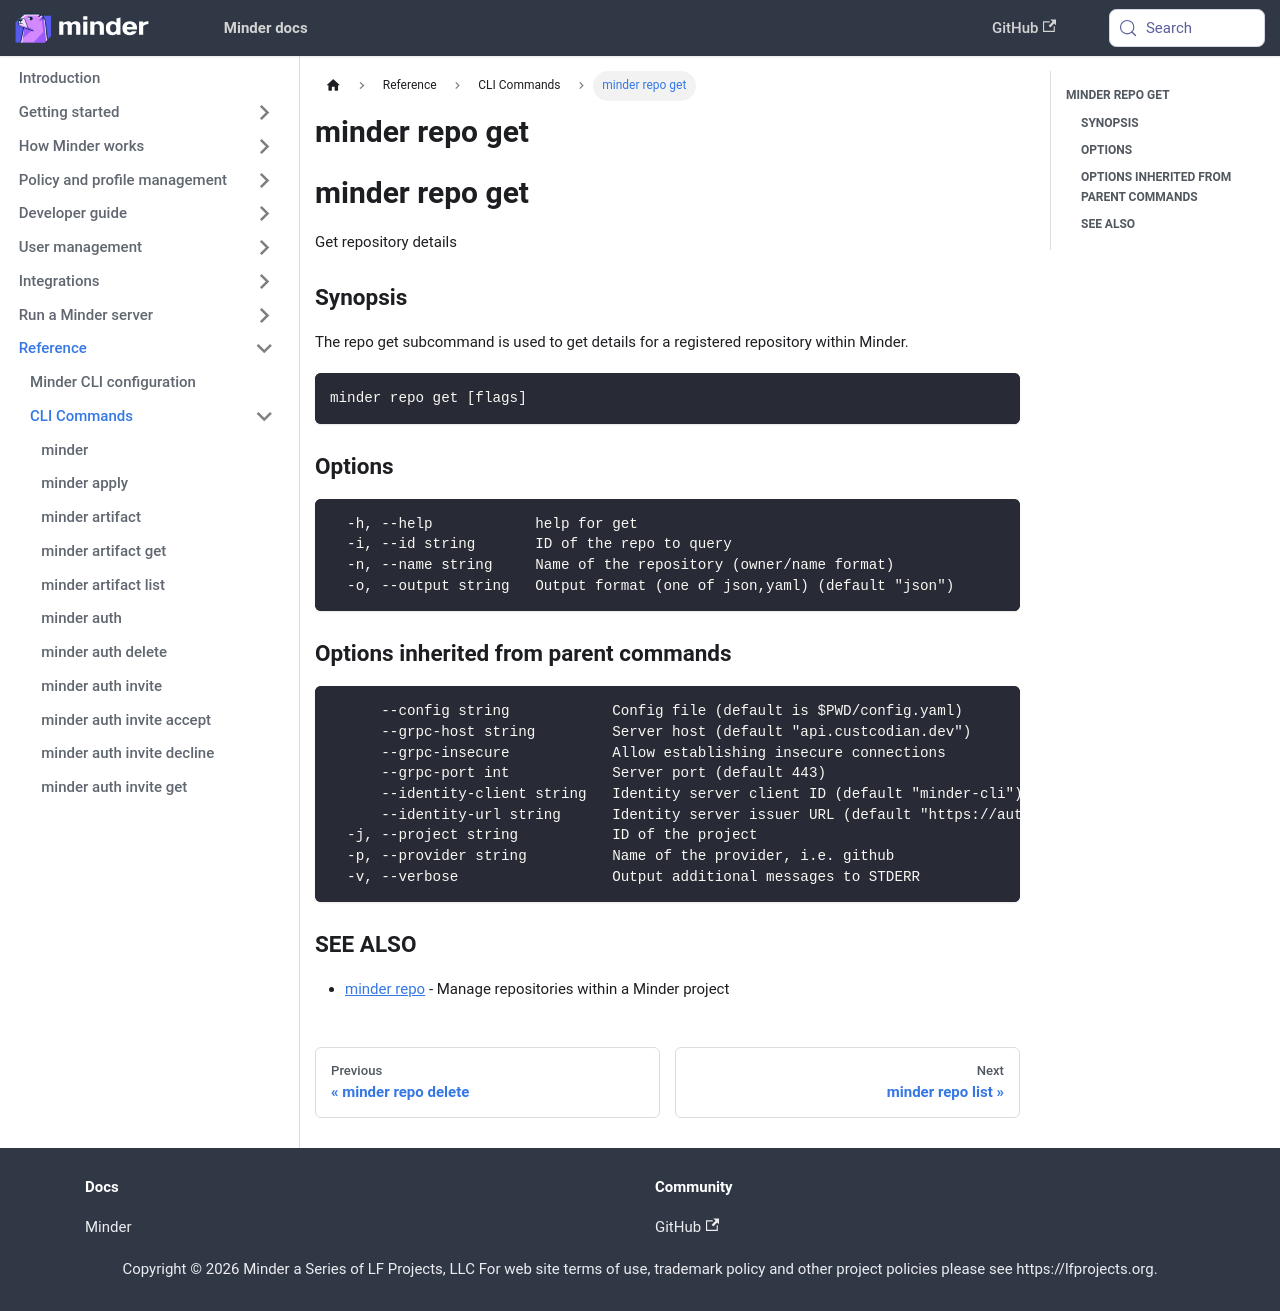

repository: mindersec/minder · page: ref/cli/minder_repo_get.html · generator: docusaurus

---
title: minder repo get
---
## minder repo get

Get repository details

### Synopsis

The repo get subcommand is used to get details for a registered repository within Minder.

```
minder repo get [flags]
```

### Options

```
  -h, --help            help for get
  -i, --id string       ID of the repo to query
  -n, --name string     Name of the repository (owner/name format)
  -o, --output string   Output format (one of json,yaml) (default "json")
```

### Options inherited from parent commands

```
      --config string            Config file (default is $PWD/config.yaml)
      --grpc-host string         Server host (default "api.custcodian.dev")
      --grpc-insecure            Allow establishing insecure connections
      --grpc-port int            Server port (default 443)
      --identity-client string   Identity server client ID (default "minder-cli")
      --identity-url string      Identity server issuer URL (default "https://auth.custcodian.dev")
  -j, --project string           ID of the project
  -p, --provider string          Name of the provider, i.e. github
  -v, --verbose                  Output additional messages to STDERR
```

### SEE ALSO

* [minder repo](minder_repo.md)	 - Manage repositories within a Minder project
